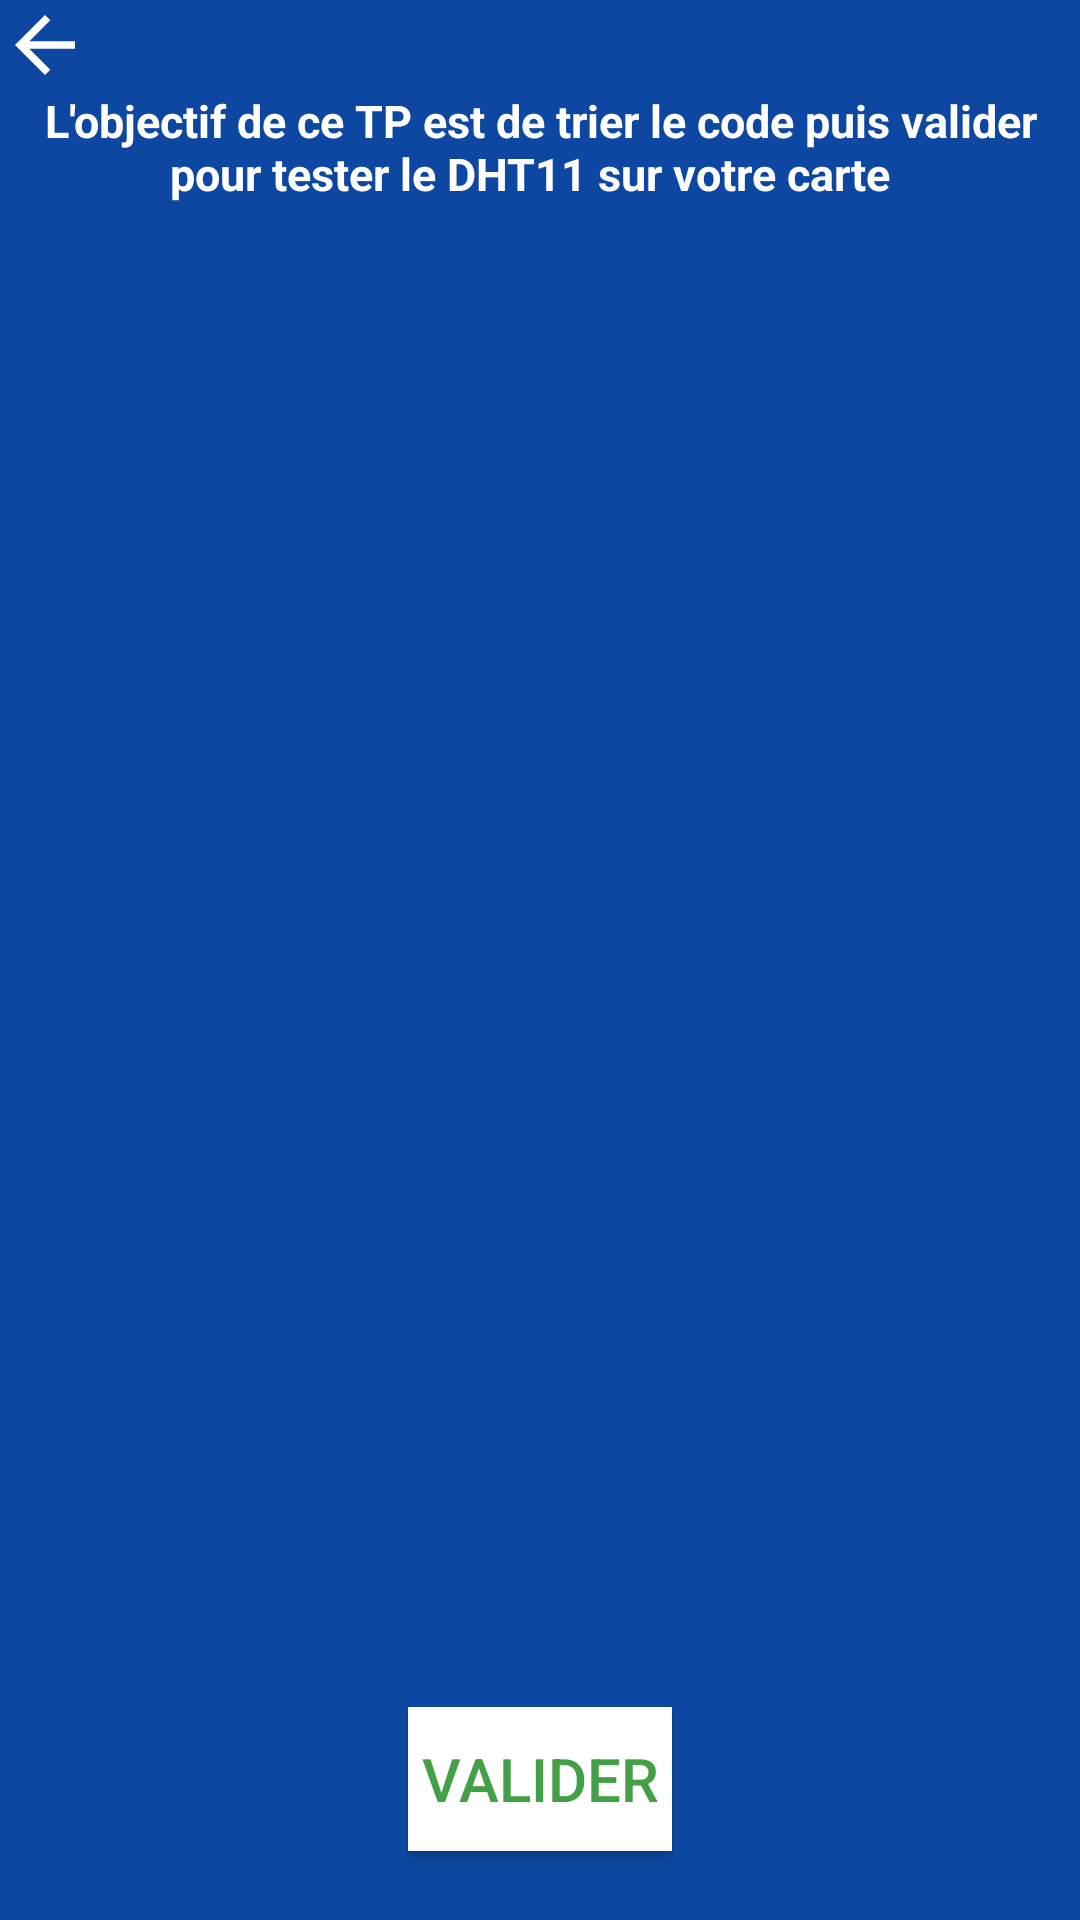

This screen was rendered from an Android layout file. Write that file and the resources it references.
<!-- AndroidManifest.xml: application theme AppTheme -->
<!-- res/layout/activity_dht_learn.xml -->
<?xml version="1.0" encoding="utf-8"?>
<androidx.constraintlayout.widget.ConstraintLayout xmlns:android="http://schemas.android.com/apk/res/android"
    xmlns:app="http://schemas.android.com/apk/res-auto"
    xmlns:tools="http://schemas.android.com/tools"
    android:layout_width="match_parent"
    android:layout_height="match_parent"
    android:background="#0D47A1"
    tools:context=".DhtLearn">
    <TextView
        android:id="@+id/textView9"
        android:layout_width="match_parent"
        android:layout_height="wrap_content"
        android:layout_marginTop="30dp"
        android:gravity="center"
        android:text="L'objectif de ce TP est de trier le code puis valider pour tester le DHT11 sur votre carte  "
        android:textColor="@color/white"
        android:textSize="15dp"
        android:textStyle="bold"

        app:layout_constraintEnd_toEndOf="parent"
        app:layout_constraintHorizontal_bias="0.0"
        app:layout_constraintStart_toStartOf="parent"
        app:layout_constraintTop_toTopOf="parent"
        app:layout_constraintVertical_bias="0.0" />
    <LinearLayout
        android:id="@+id/linearLayout3"

        android:layout_width="350dp"
        android:layout_height="420dp"
        android:gravity="center"
        app:layout_constraintBottom_toBottomOf="parent"
        app:layout_constraintEnd_toEndOf="parent"
        app:layout_constraintStart_toStartOf="parent"
        app:layout_constraintTop_toBottomOf="@+id/textView9"
        app:layout_constraintVertical_bias="0.512">

        <androidx.recyclerview.widget.RecyclerView
            android:id="@+id/recycler"
            android:layout_width="match_parent"
            android:layout_height="match_parent"
            android:layout_gravity="center"

            app:layoutManager="androidx.recyclerview.widget.LinearLayoutManager" />

    </LinearLayout>
    <ImageButton
        android:id="@+id/imageButton3"
        android:layout_width="wrap_content"
        android:layout_height="wrap_content"
        android:background="@drawable/ret"
        app:layout_constraintBottom_toTopOf="@+id/textView9"
        app:layout_constraintStart_toStartOf="parent"
        app:layout_constraintTop_toTopOf="parent" />

    <Button
        android:id="@+id/button"

        android:layout_width="wrap_content"
        android:layout_height="wrap_content"
        android:background="@color/white"
        android:text="Valider"
        android:textColor="#43A047"
        android:textSize="20dp"
        android:layout_marginBottom="20dp"
        app:layout_constraintBottom_toBottomOf="parent"
        app:layout_constraintEnd_toEndOf="parent"
        app:layout_constraintStart_toStartOf="parent"
        app:layout_constraintTop_toBottomOf="@+id/linearLayout3" />
</androidx.constraintlayout.widget.ConstraintLayout>
<!-- resources referenced by this layout -->
<resources>
  <color name="white">#FFFFFFFF</color>
  <!-- drawable ret (drawable) -->
  <vector android:height="30dp" android:tint="@color/white"
      android:viewportHeight="24.0" android:viewportWidth="24.0"
      android:width="30dp" xmlns:android="http://schemas.android.com/apk/res/android">
      <path android:fillColor="@color/white" android:pathData="M20,11H7.83l5.59,-5.59L12,4l-8,8 8,8 1.41,-1.41L7.83,13H20v-2z"/>
  </vector>
  <style name="AppTheme" parent="Theme.AppCompat.Light.NoActionBar">
          
          <item name="colorPrimary">@color/colorPrimary</item>
          <item name="colorPrimaryDark">@color/colorPrimaryDark</item>
          <item name="colorAccent">@color/colorAccent</item>
  
      </style>
  <color name="colorPrimary">#6200EE</color>
  <color name="colorPrimaryDark">#3700B3</color>
  <color name="colorAccent">#03DAC5</color>
</resources>
